Image classification data set "data" (crumeike/ASTRA on GitHub). Class labels (6): slight damage, moderate damage, extensive damage, complete damage, debris, undamaged.

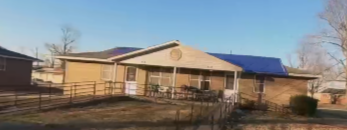
Label: moderate damage

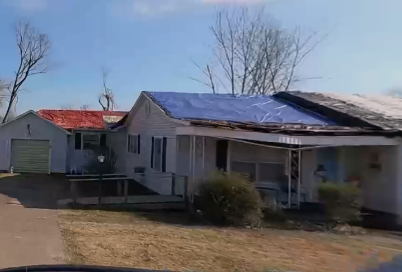
Label: complete damage

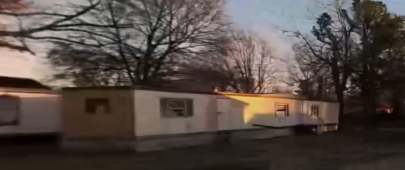
Label: slight damage

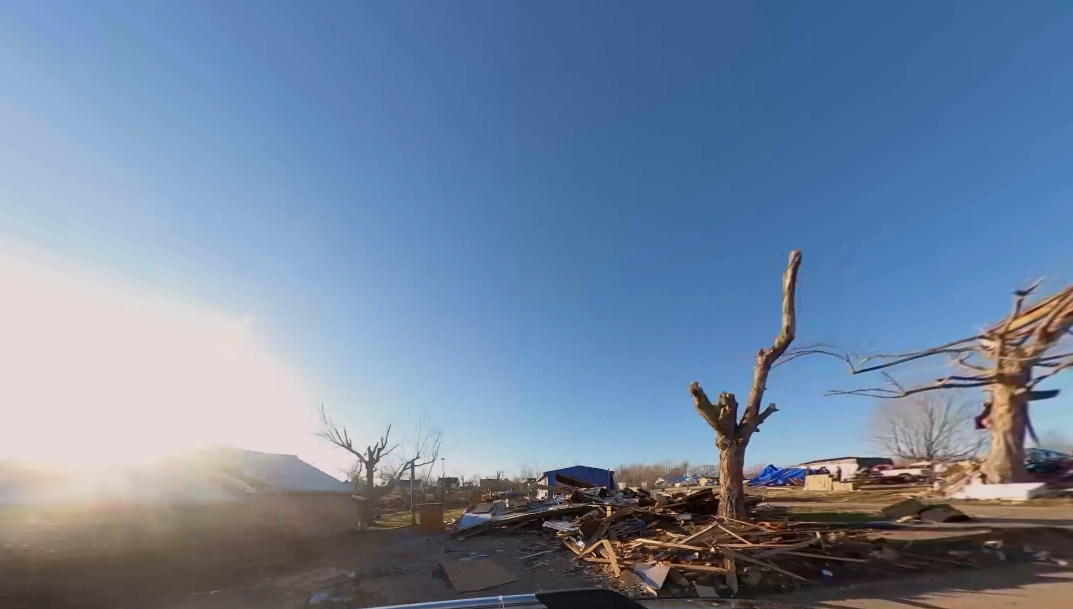
Label: debris

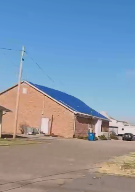
Label: extensive damage

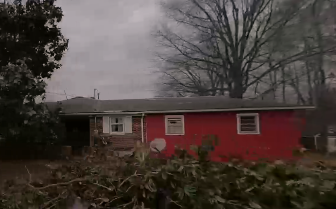
Label: undamaged
